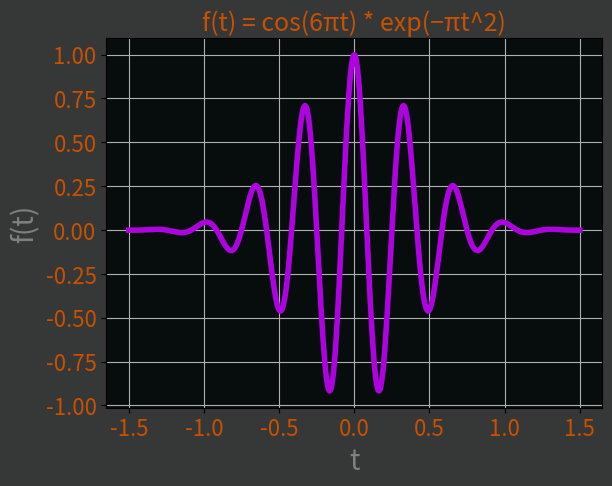

Write the Python code that produced this figure.
import matplotlib.pyplot as plt
import numpy as np

t = np.linspace(-1.5, 1.5, 500)
y = np.cos(6 * np.pi * t) * np.exp(-np.pi * np.square(t))

def plot_exp():
    fig, ax = plt.subplots(1)

    ax.plot(t, y, 'xkcd:vibrant purple', linewidth=4)
    ax.grid(visible=True)
    ax.set_title('f(t) = cos(6πt) * exp(−πt^2)',
                  fontsize=18, color='xkcd:dark orange')
    ax.set_xlabel('t', fontsize=20, color='0.5')
    ax.set_ylabel('f(t)', fontsize=20 ,color='0.5')
    # ax.legend(loc='lower right', fontsize='large')

    ax.tick_params(labelcolor='xkcd:dark orange')
    fig.set_facecolor('xkcd:dark grey')
    ax.set_facecolor('xkcd:almost black')

    plt.xticks(fontsize=16)
    plt.yticks(fontsize=16)
    plt.show()

plot_exp()
